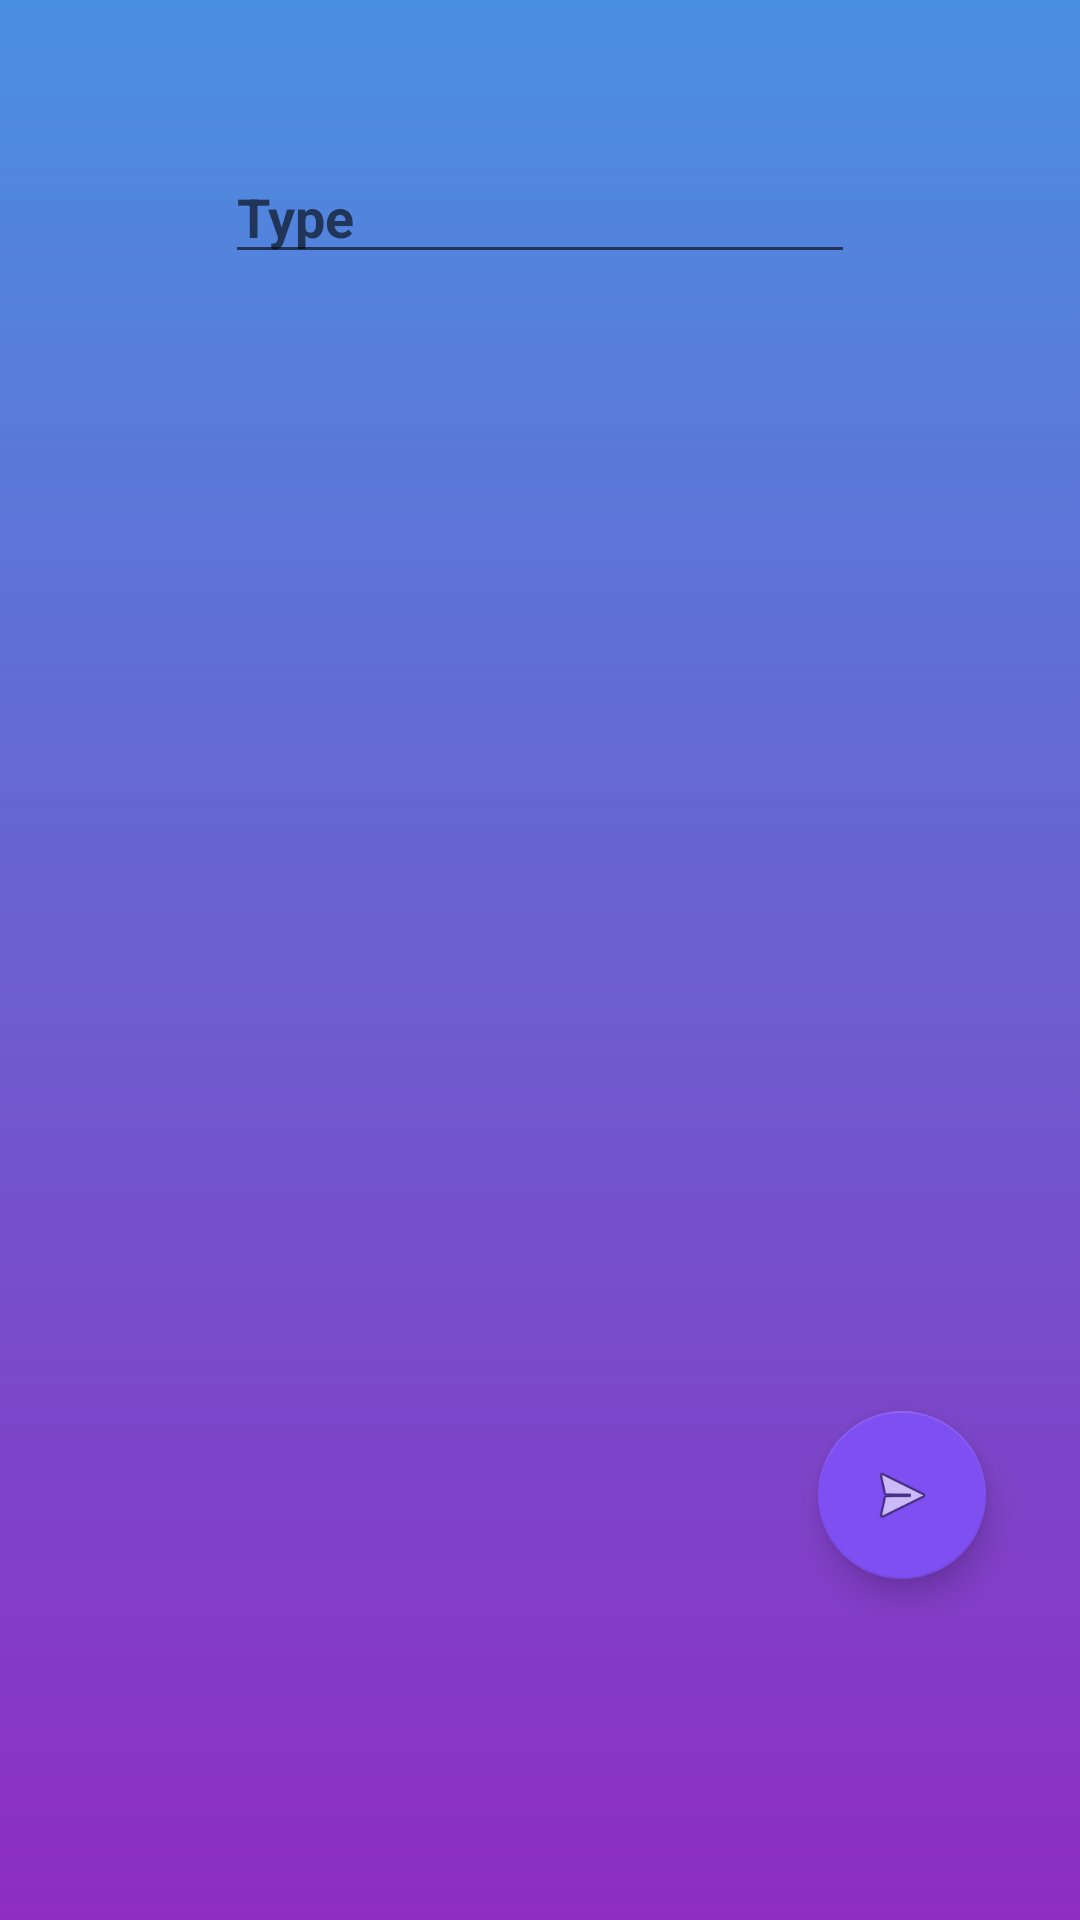

Android layout source for this screen:
<!-- AndroidManifest.xml: application theme ThemeWeather -->
<!-- res/layout/activity_send_syllabus.xml -->
<?xml version="1.0" encoding="utf-8"?>
<androidx.constraintlayout.widget.ConstraintLayout xmlns:android="http://schemas.android.com/apk/res/android"
    xmlns:app="http://schemas.android.com/apk/res-auto"
    xmlns:tools="http://schemas.android.com/tools"
    android:layout_width="match_parent"
    android:layout_height="match_parent"
    android:background="@drawable/backhome3"
    tools:context=".send_syllabus">
    <com.google.android.material.floatingactionbutton.FloatingActionButton
        android:id="@+id/send"
        android:layout_width="wrap_content"
        android:layout_height="wrap_content"
        android:layout_marginStart="298dp"
        android:layout_marginLeft="298dp"
        android:layout_marginTop="388dp"
        android:layout_marginEnd="57dp"
        android:layout_marginRight="57dp"
        android:layout_marginBottom="123dp"
        android:clickable="true"
        app:layout_constraintBottom_toBottomOf="parent"
        app:layout_constraintEnd_toEndOf="parent"
        app:layout_constraintStart_toStartOf="parent"
        app:layout_constraintTop_toBottomOf="@+id/editText2"
        app:srcCompat="@android:drawable/ic_menu_send" />

    <EditText
        android:id="@+id/editText2"
        android:layout_width="wrap_content"
        android:layout_height="wrap_content"
        android:layout_marginStart="100dp"
        android:layout_marginTop="50dp"
        android:layout_marginEnd="100dp"
        android:layout_marginBottom="568dp"
        android:ems="10"
        android:gravity="start|top"
        android:hint="Type "
        android:inputType="textMultiLine"
        android:textStyle="bold"
        app:layout_constraintBottom_toBottomOf="parent"
        app:layout_constraintEnd_toEndOf="parent"
        app:layout_constraintStart_toStartOf="parent"
        app:layout_constraintTop_toTopOf="parent"
        app:layout_constraintVertical_bias="0.0" />


</androidx.constraintlayout.widget.ConstraintLayout>
<!-- resources referenced by this layout -->
<resources>
  <!-- drawable backhome3 (drawable) -->
  <?xml version="1.0" encoding="utf-8"?>
  <selector xmlns:android="http://schemas.android.com/apk/res/android">
      <item>
          <shape>
              <gradient android:angle="90" android:startColor="#8E2DC2" android:endColor="#4A90E0" android:type="linear" />
  
          </shape>
      </item>
  </selector>
  <style name="ThemeWeather" parent="Theme.AppCompat.Light">
          <item name="colorPrimary">@color/darkviolet</item>
          <item name="colorPrimaryDark">@color/darkviolet_dark</item>
          <item name="colorAccent">@color/darkviolet</item>
      </style>
  <color name="darkviolet">#7E50F1</color>
  <color name="darkviolet_dark">#683dd4</color>
</resources>
